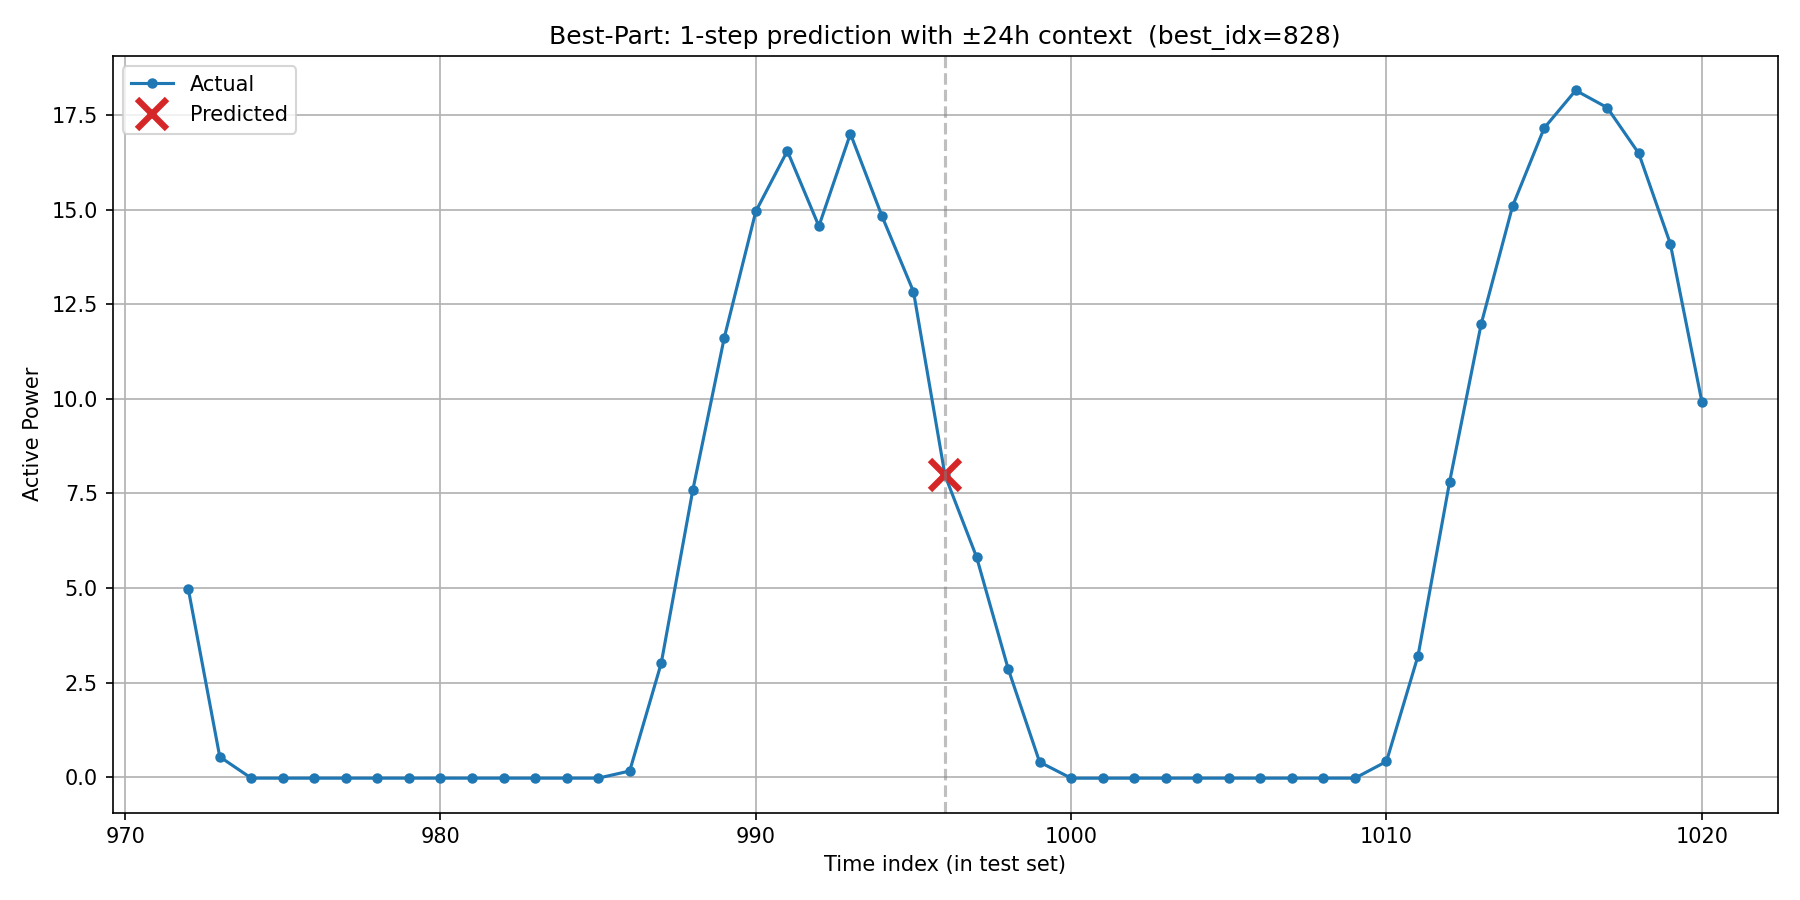

The file beside this chart, header and first rows:
timestamp, actual, predicted, is_predicted_point
2019/12/29 16:00, 4.988, , 0
2019/12/29 17:00, 0.5438, , 0
2019/12/29 18:00, -0.02095, , 0
2019/12/29 19:00, -0.02167, , 0
2019/12/29 20:00, -0.02179, , 0
2019/12/29 21:00, -0.02168, , 0
2019/12/29 22:00, -0.02157, , 0
2019/12/29 23:00, -0.02147, , 0
2019/12/30 0:00, -0.02123, , 0
2019/12/30 1:00, -0.02144, , 0
2019/12/30 2:00, -0.02139, , 0
2019/12/30 3:00, -0.02139, , 0
2019/12/30 4:00, -0.02147, , 0
2019/12/30 5:00, -0.02136, , 0
2019/12/30 6:00, 0.1675, , 0
2019/12/30 7:00, 3.014, , 0
2019/12/30 8:00, 7.582, , 0
2019/12/30 9:00, 11.62, , 0
2019/12/30 10:00, 14.95, , 0
2019/12/30 11:00, 16.55, , 0
2019/12/30 12:00, 14.56, , 0
2019/12/30 13:00, 17, , 0
2019/12/30 14:00, 14.83, , 0
2019/12/30 15:00, 12.83, , 0
2019/12/30 16:00, 7.978, 7.975, 1
2019/12/30 17:00, 5.822, , 0
2019/12/30 18:00, 2.875, , 0
2019/12/30 19:00, 0.4041, , 0
2019/12/30 20:00, -0.02213, , 0
2019/12/30 21:00, -0.02215, , 0
2019/12/30 22:00, -0.02198, , 0
2019/12/30 23:00, -0.02185, , 0
2019/12/31 0:00, -0.02154, , 0
2019/12/31 1:00, -0.02172, , 0
2019/12/31 2:00, -0.02165, , 0
2019/12/31 3:00, -0.0216, , 0
2019/12/31 4:00, -0.02161, , 0
2019/12/31 5:00, -0.02151, , 0
2019/12/31 6:00, 0.4199, , 0
2019/12/31 7:00, 3.211, , 0
2019/12/31 8:00, 7.798, , 0
2019/12/31 9:00, 11.97, , 0
2019/12/31 10:00, 15.09, , 0
2019/12/31 11:00, 17.15, , 0
2019/12/31 12:00, 18.15, , 0
2019/12/31 13:00, 17.69, , 0
2019/12/31 14:00, 16.48, , 0
2019/12/31 15:00, 14.1, , 0
2019/12/31 16:00, 9.928, , 0
